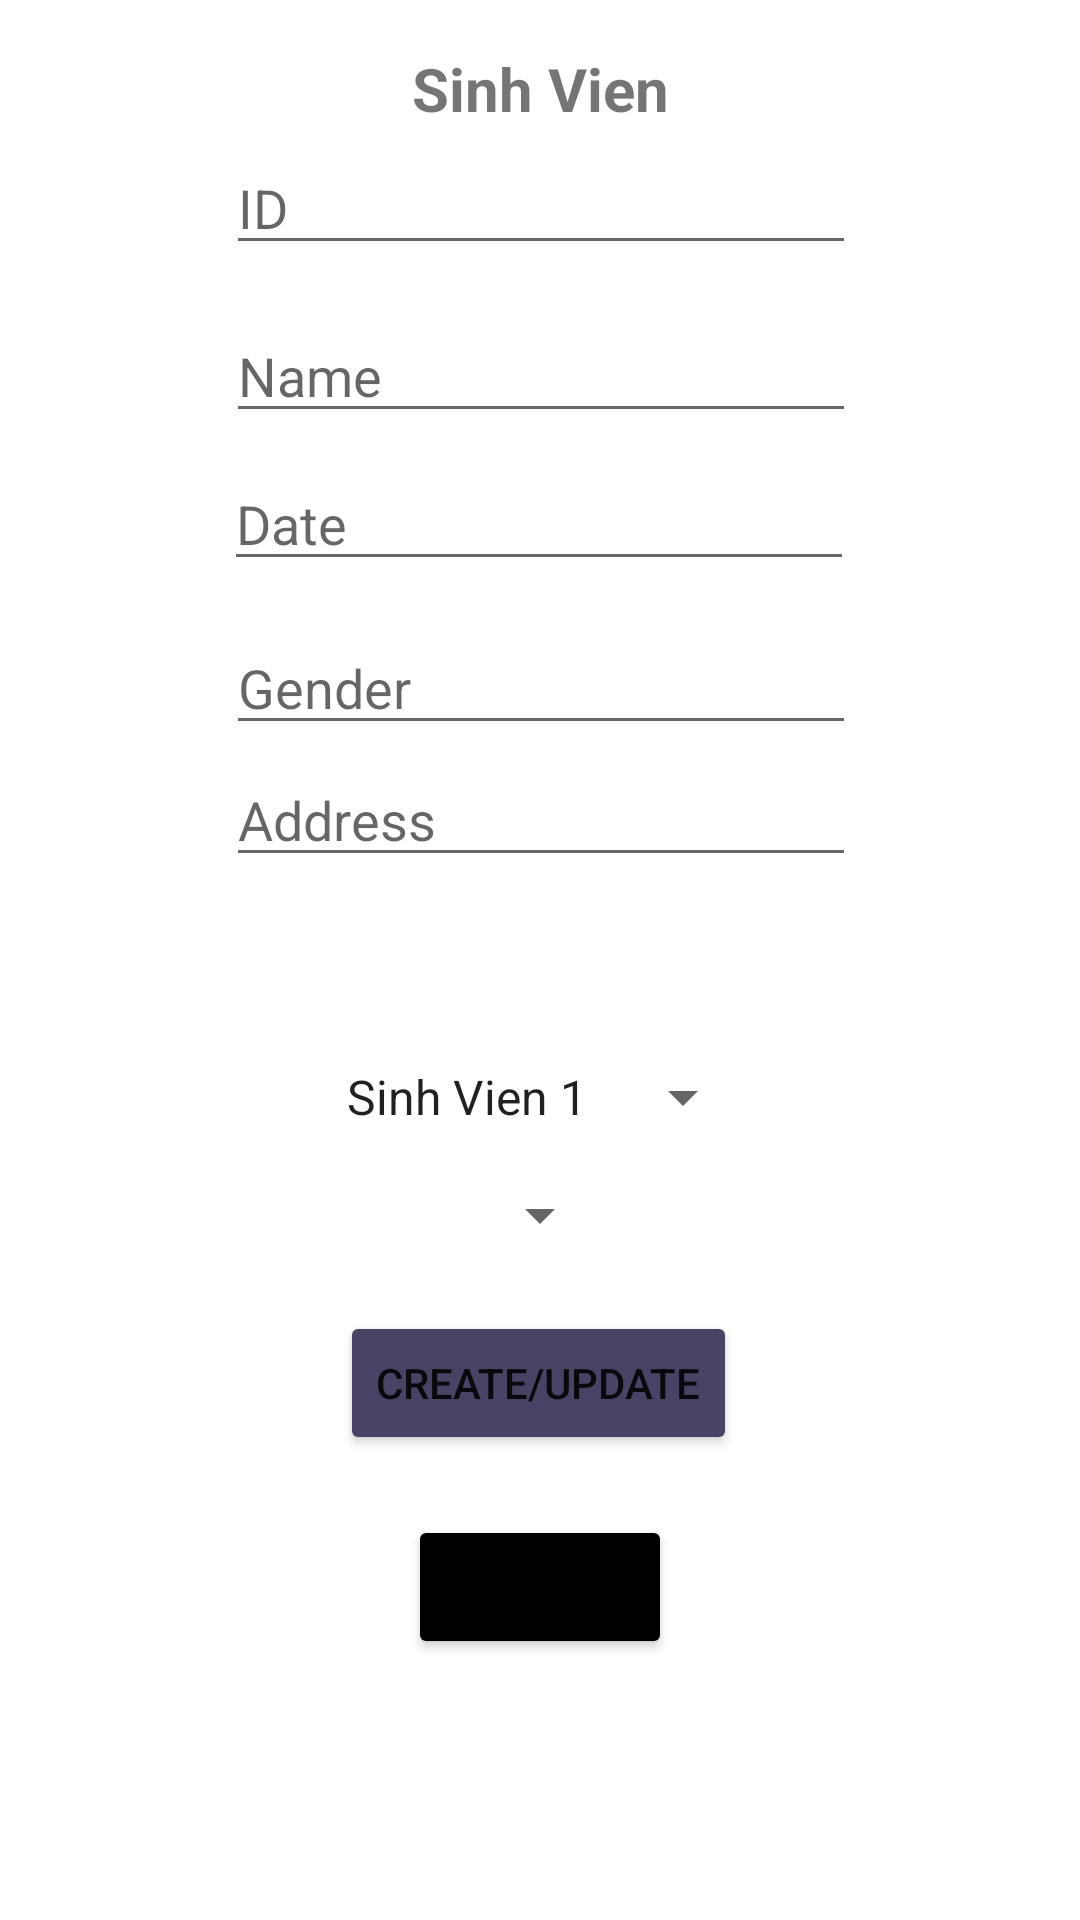

Here is an Android app screen rendered from its layout file. Give the layout XML and the strings, colors and styles it references.
<!-- AndroidManifest.xml: application theme Theme.PETest -->
<!-- res/layout/create_update_product.xml -->
<?xml version="1.0" encoding="utf-8"?>
<androidx.constraintlayout.widget.ConstraintLayout xmlns:android="http://schemas.android.com/apk/res/android"
    xmlns:app="http://schemas.android.com/apk/res-auto"
    xmlns:tools="http://schemas.android.com/tools"
    android:layout_width="match_parent"
    android:layout_height="match_parent">

    <EditText
        android:id="@+id/edt_isnganh"
        android:layout_width="wrap_content"
        android:layout_height="wrap_content"
        android:layout_marginTop="252dp"
        android:ems="10"
        android:hint="isNganh"
        android:inputType="text"
        android:visibility="gone"
        app:layout_constraintEnd_toEndOf="parent"
        app:layout_constraintHorizontal_bias="0.497"
        app:layout_constraintStart_toStartOf="parent"
        app:layout_constraintTop_toBottomOf="@+id/tvHeading" />

    <EditText
        android:id="@+id/edt_address"
        android:layout_width="wrap_content"
        android:layout_height="wrap_content"
        android:layout_marginTop="208dp"
        android:ems="10"
        android:hint="Address"
        android:inputType="text"
        app:layout_constraintEnd_toEndOf="parent"
        app:layout_constraintHorizontal_bias="0.502"
        app:layout_constraintStart_toStartOf="parent"
        app:layout_constraintTop_toBottomOf="@+id/tvHeading" />

    <EditText
        android:id="@+id/edt_gender"
        android:layout_width="wrap_content"
        android:layout_height="wrap_content"
        android:layout_marginTop="164dp"
        android:ems="10"
        android:hint="Gender"
        android:inputType="text"
        app:layout_constraintEnd_toEndOf="parent"
        app:layout_constraintHorizontal_bias="0.502"
        app:layout_constraintStart_toStartOf="parent"
        app:layout_constraintTop_toBottomOf="@+id/tvHeading" />

    <EditText
        android:id="@+id/edt_id"
        android:layout_width="wrap_content"
        android:layout_height="wrap_content"
        android:layout_marginTop="4dp"
        android:ems="10"
        android:hint="ID"
        android:inputType="text"
        app:layout_constraintEnd_toEndOf="parent"
        app:layout_constraintHorizontal_bias="0.502"
        app:layout_constraintStart_toStartOf="parent"
        app:layout_constraintTop_toBottomOf="@+id/tvHeading" />

    <TextView
        android:id="@+id/tvHeading"
        android:layout_width="match_parent"
        android:layout_height="wrap_content"
        android:layout_marginTop="16dp"
        android:ems="20"
        android:gravity="center"
        android:text="Sinh Vien"
        android:textSize="20dp"
        android:textStyle="bold"
        app:layout_constraintEnd_toEndOf="parent"
        app:layout_constraintStart_toStartOf="parent"
        app:layout_constraintTop_toTopOf="parent" />


    <EditText
        android:id="@+id/edt_name"
        android:layout_width="wrap_content"
        android:layout_height="wrap_content"
        android:layout_marginTop="60dp"
        android:ems="10"
        android:hint="Name"
        android:inputType="text"
        app:layout_constraintEnd_toEndOf="parent"
        app:layout_constraintHorizontal_bias="0.502"
        app:layout_constraintStart_toStartOf="parent"
        app:layout_constraintTop_toBottomOf="@+id/tvHeading" />

    <EditText
        android:id="@+id/edt_date"
        android:layout_width="wrap_content"

        android:layout_height="wrap_content"
        android:layout_marginTop="8dp"
        android:ems="10"
        android:hint="Date"
        android:inputType="date"
        app:layout_constraintEnd_toEndOf="parent"
        app:layout_constraintHorizontal_bias="0.497"
        app:layout_constraintStart_toStartOf="parent"
        app:layout_constraintTop_toBottomOf="@+id/edt_name" />

    <Spinner
        android:id="@+id/spinnerQuicach"
        android:layout_width="wrap_content"
        android:layout_height="wrap_content"
        android:layout_marginTop="160dp"
        android:entries="@array/quicach_array"
        app:layout_constraintEnd_toEndOf="parent"
        app:layout_constraintHorizontal_bias="0.498"
        app:layout_constraintStart_toStartOf="parent"
        app:layout_constraintTop_toBottomOf="@+id/edt_date" />

    <Button
        android:id="@+id/positiveButton"
        android:layout_width="wrap_content"
        android:layout_height="wrap_content"
        android:layout_marginTop="20dp"
        android:backgroundTint="@color/material_dynamic_tertiary30"
        android:text="Create/Update"
        app:layout_constraintEnd_toEndOf="parent"
        app:layout_constraintHorizontal_bias="0.498"
        app:layout_constraintStart_toStartOf="parent"
        app:layout_constraintTop_toBottomOf="@+id/spinnerNhasx" />

    <Button
        android:id="@+id/negativeButton"
        android:layout_width="wrap_content"
        android:layout_height="wrap_content"
        android:layout_marginTop="20dp"
        android:backgroundTint="@color/material_dynamic_primary0"
        android:text="Cancel"
        app:layout_constraintEnd_toEndOf="parent"
        app:layout_constraintStart_toStartOf="parent"
        app:layout_constraintTop_toBottomOf="@+id/positiveButton" />

    <Spinner
        android:id="@+id/spinnerNhasx"
        android:layout_width="wrap_content"
        android:layout_height="wrap_content"
        app:layout_constraintBottom_toBottomOf="parent"
        app:layout_constraintEnd_toEndOf="parent"
        app:layout_constraintStart_toStartOf="parent"
        app:layout_constraintTop_toBottomOf="@+id/spinnerQuicach"
        app:layout_constraintVertical_bias="0.064" />


</androidx.constraintlayout.widget.ConstraintLayout>
<!-- resources referenced by this layout -->
<resources>
  <string-array name="quicach_array">
          <item>Sinh Vien 1</item>
          <item>Sinh Vien 2</item>
          <item>Sinh Vien 3</item>
          <item>Sinh Vien 4</item>
          <item>NJS1601</item>
          <item>NJS1602</item>
          <item>NJS1603</item>
          <item>NJS1604</item>
          <item>NJS1605</item>
      </string-array>
  <style name="Theme.PETest" parent="Base.Theme.PETest" />
  <style name="Base.Theme.PETest" parent="Theme.MaterialComponents.DayNight.DarkActionBar">
          
          
      </style>
</resources>
